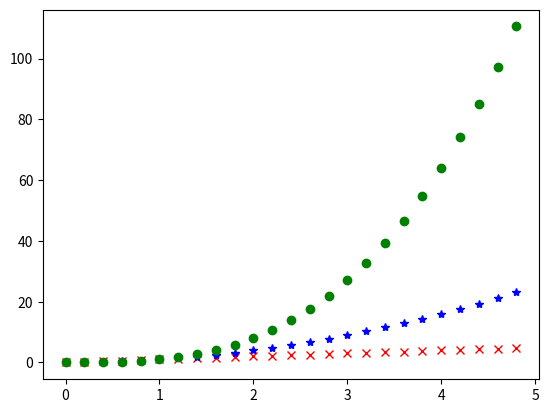

Recreate this plot in Python.
import numpy as np
import matplotlib.pyplot as plt
t=np.arange(0.,5.,0.2)
plt.plot(t,t,'rx',t,t**2,'b*',t,t**3,'go')
plt.show()
